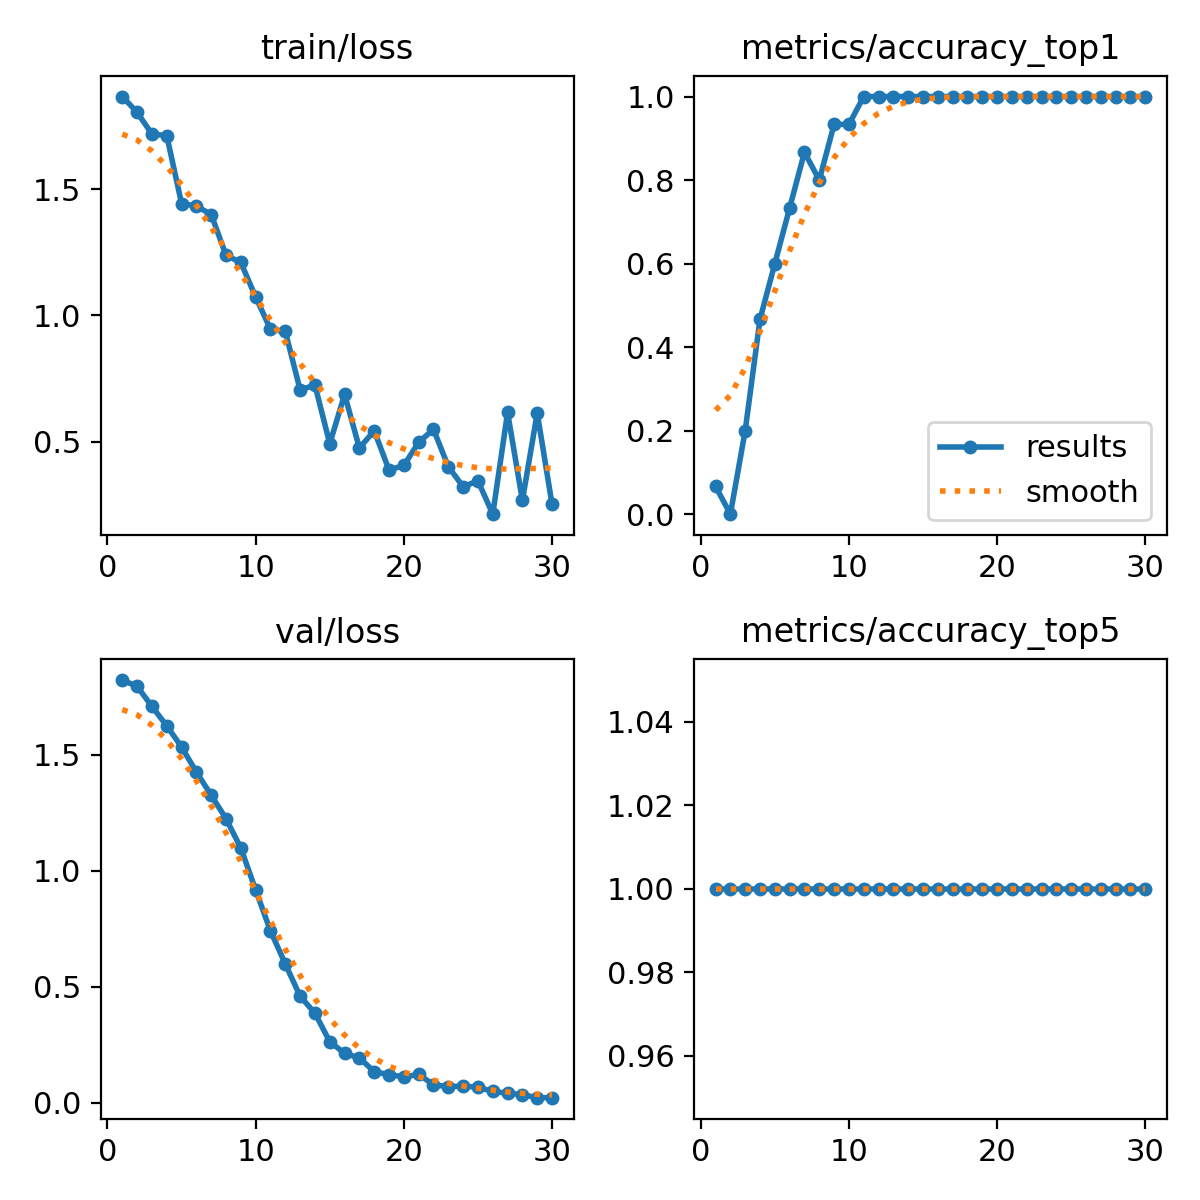

Data behind this chart, as committed beside it:
epoch, time, train/loss, metrics/accuracy_top1, metrics/accuracy_top5, val/loss, lr/pg0, lr/pg1, lr/pg2
1, 2.286, 1.867, 0.06667, 1, 1.823, 3e-05, 3e-05, 3e-05
2, 5.022, 1.804, 0, 1, 1.795, 6.769e-05, 6.769e-05, 6.769e-05
3, 7.468, 1.718, 0.2, 1, 1.709, 0.0001027, 0.0001027, 0.0001027
4, 9.903, 1.712, 0.4667, 1, 1.625, 0.0001352, 0.0001352, 0.0001352
5, 12.08, 1.443, 0.6, 1, 1.534, 0.0001649, 0.0001649, 0.0001649
6, 14.37, 1.433, 0.7333, 1, 1.425, 0.0001921, 0.0001921, 0.0001921
7, 16.63, 1.399, 0.8667, 1, 1.326, 0.0002165, 0.0002165, 0.0002165
8, 18.93, 1.238, 0.8, 1, 1.224, 0.0002384, 0.0002384, 0.0002384
9, 21.13, 1.21, 0.9333, 1, 1.098, 0.0002576, 0.0002576, 0.0002576
10, 23.56, 1.073, 0.9333, 1, 0.9166, 0.0002742, 0.0002742, 0.0002742
11, 26.13, 0.9454, 1, 1, 0.7402, 0.0002881, 0.0002881, 0.0002881
12, 28.5, 0.9366, 1, 1, 0.5979, 0.0002994, 0.0002994, 0.0002994
13, 30.66, 0.705, 1, 1, 0.4582, 0.000308, 0.000308, 0.000308
14, 32.89, 0.7241, 1, 1, 0.3856, 0.0003141, 0.0003141, 0.0003141
15, 35.4, 0.4921, 1, 1, 0.2623, 0.0003174, 0.0003174, 0.0003174
16, 37.8, 0.687, 1, 1, 0.2127, 0.0003182, 0.0003182, 0.0003182
17, 39.97, 0.4749, 1, 1, 0.1922, 0.0003162, 0.0003162, 0.0003162
18, 42.46, 0.5433, 1, 1, 0.1333, 0.0003117, 0.0003117, 0.0003117
19, 44.91, 0.3876, 1, 1, 0.1199, 0.0003045, 0.0003045, 0.0003045
20, 47.29, 0.406, 1, 1, 0.111, 0.0002947, 0.0002947, 0.0002947
21, 49.48, 0.4977, 1, 1, 0.1213, 0.0002822, 0.0002822, 0.0002822
22, 51.71, 0.5487, 1, 1, 0.0771, 0.0002671, 0.0002671, 0.0002671
23, 53.9, 0.4011, 1, 1, 0.0686, 0.0002493, 0.0002493, 0.0002493
24, 56.03, 0.3218, 1, 1, 0.07123, 0.000229, 0.000229, 0.000229
25, 58.26, 0.345, 1, 1, 0.06565, 0.0002059, 0.0002059, 0.0002059
26, 60.67, 0.213, 1, 1, 0.04783, 0.000175, 0.000175, 0.000175
27, 62.95, 0.6161, 1, 1, 0.04015, 0.000142, 0.000142, 0.000142
28, 65.19, 0.2673, 1, 1, 0.0342, 0.000109, 0.000109, 0.000109
29, 67.51, 0.6135, 1, 1, 0.02097, 7.6e-05, 7.6e-05, 7.6e-05
30, 69.64, 0.2522, 1, 1, 0.02098, 4.3e-05, 4.3e-05, 4.3e-05
